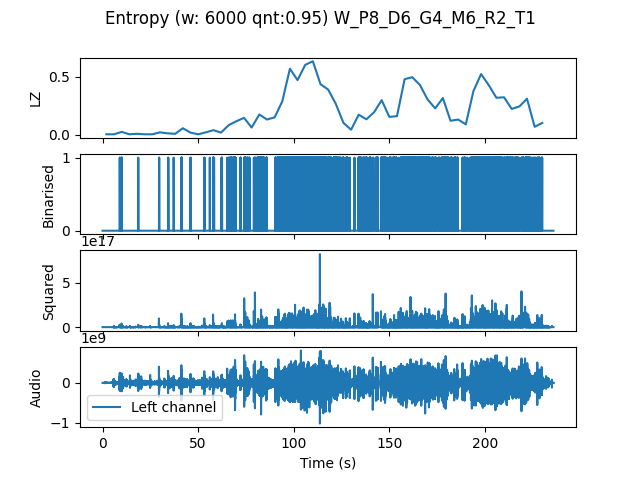

Values plotted in this chart, from the file beside it:
, t0, LZ, CTW
mean, 353760, 0.1998, 0.2626
0.0, 0.0, 0.004184, 0.0004299
4.0, 4.0, 0.004184, 0.0004299
8.0, 8.0, 0.0251, 0.03628
12.0, 12.0, 0.004184, 0.0004299
16.0, 16.0, 0.008367, 0.004336
20.0, 20.0, 0.004184, 0.0004299
24.0, 24.0, 0.004184, 0.0004299
28.0, 28.0, 0.02092, 0.01319
32.0, 32.0, 0.01255, 0.009734
36.0, 36.0, 0.008367, 0.002444
40.0, 40.0, 0.05648, 0.08416
44.0, 44.0, 0.01883, 0.01762
48.0, 48.0, 0.004184, 0.0004299
52.0, 52.0, 0.02092, 0.01291
56.0, 56.0, 0.03974, 0.04639
60.0, 60.0, 0.01883, 0.02341
64.0, 64.0, 0.08367, 0.1344
68.0, 68.0, 0.1171, 0.1469
72.0, 72.0, 0.1464, 0.1728
76.0, 76.0, 0.06275, 0.07551
80.0, 80.0, 0.1757, 0.2003
84.0, 84.0, 0.1318, 0.3055
88.0, 88.0, 0.1506, 0.4249
92.0, 92.0, 0.2887, 0.3275
96.0, 96.0, 0.5711, 0.7376
100.0, 100.0, 0.4727, 0.5123
104.0, 104.0, 0.6045, 0.6944
108.0, 108.0, 0.6359, 0.6723
112.0, 112.0, 0.4372, 0.525
116.0, 116.0, 0.3912, 0.5785
120.0, 120.0, 0.2677, 0.3865
124.0, 124.0, 0.1025, 0.1199
128.0, 128.0, 0.04393, 0.03652
132.0, 132.0, 0.1736, 0.3913
136.0, 136.0, 0.1339, 0.2468
140.0, 140.0, 0.1945, 0.4491
144.0, 144.0, 0.2991, 0.4058
148.0, 148.0, 0.1548, 0.3101
152.0, 152.0, 0.1611, 0.1828
156.0, 156.0, 0.4811, 0.5004
160.0, 160.0, 0.4978, 0.5738
164.0, 164.0, 0.4309, 0.5025
168.0, 168.0, 0.3054, 0.3653
172.0, 172.0, 0.228, 0.2325
176.0, 176.0, 0.318, 0.3831
180.0, 180.0, 0.1213, 0.1308
184.0, 184.0, 0.1318, 0.1942
188.0, 188.0, 0.08995, 0.1497
192.0, 192.0, 0.3786, 0.4455
196.0, 196.0, 0.525, 0.5673
200.0, 200.0, 0.4288, 0.4727
204.0, 204.0, 0.32, 0.3842
208.0, 208.0, 0.3242, 0.7298
212.0, 212.0, 0.2238, 0.2718
216.0, 216.0, 0.2447, 0.3586
220.0, 220.0, 0.3117, 0.4402
224.0, 224.0, 0.06903, 0.09847
228.0, 228.0, 0.1025, 0.1395
